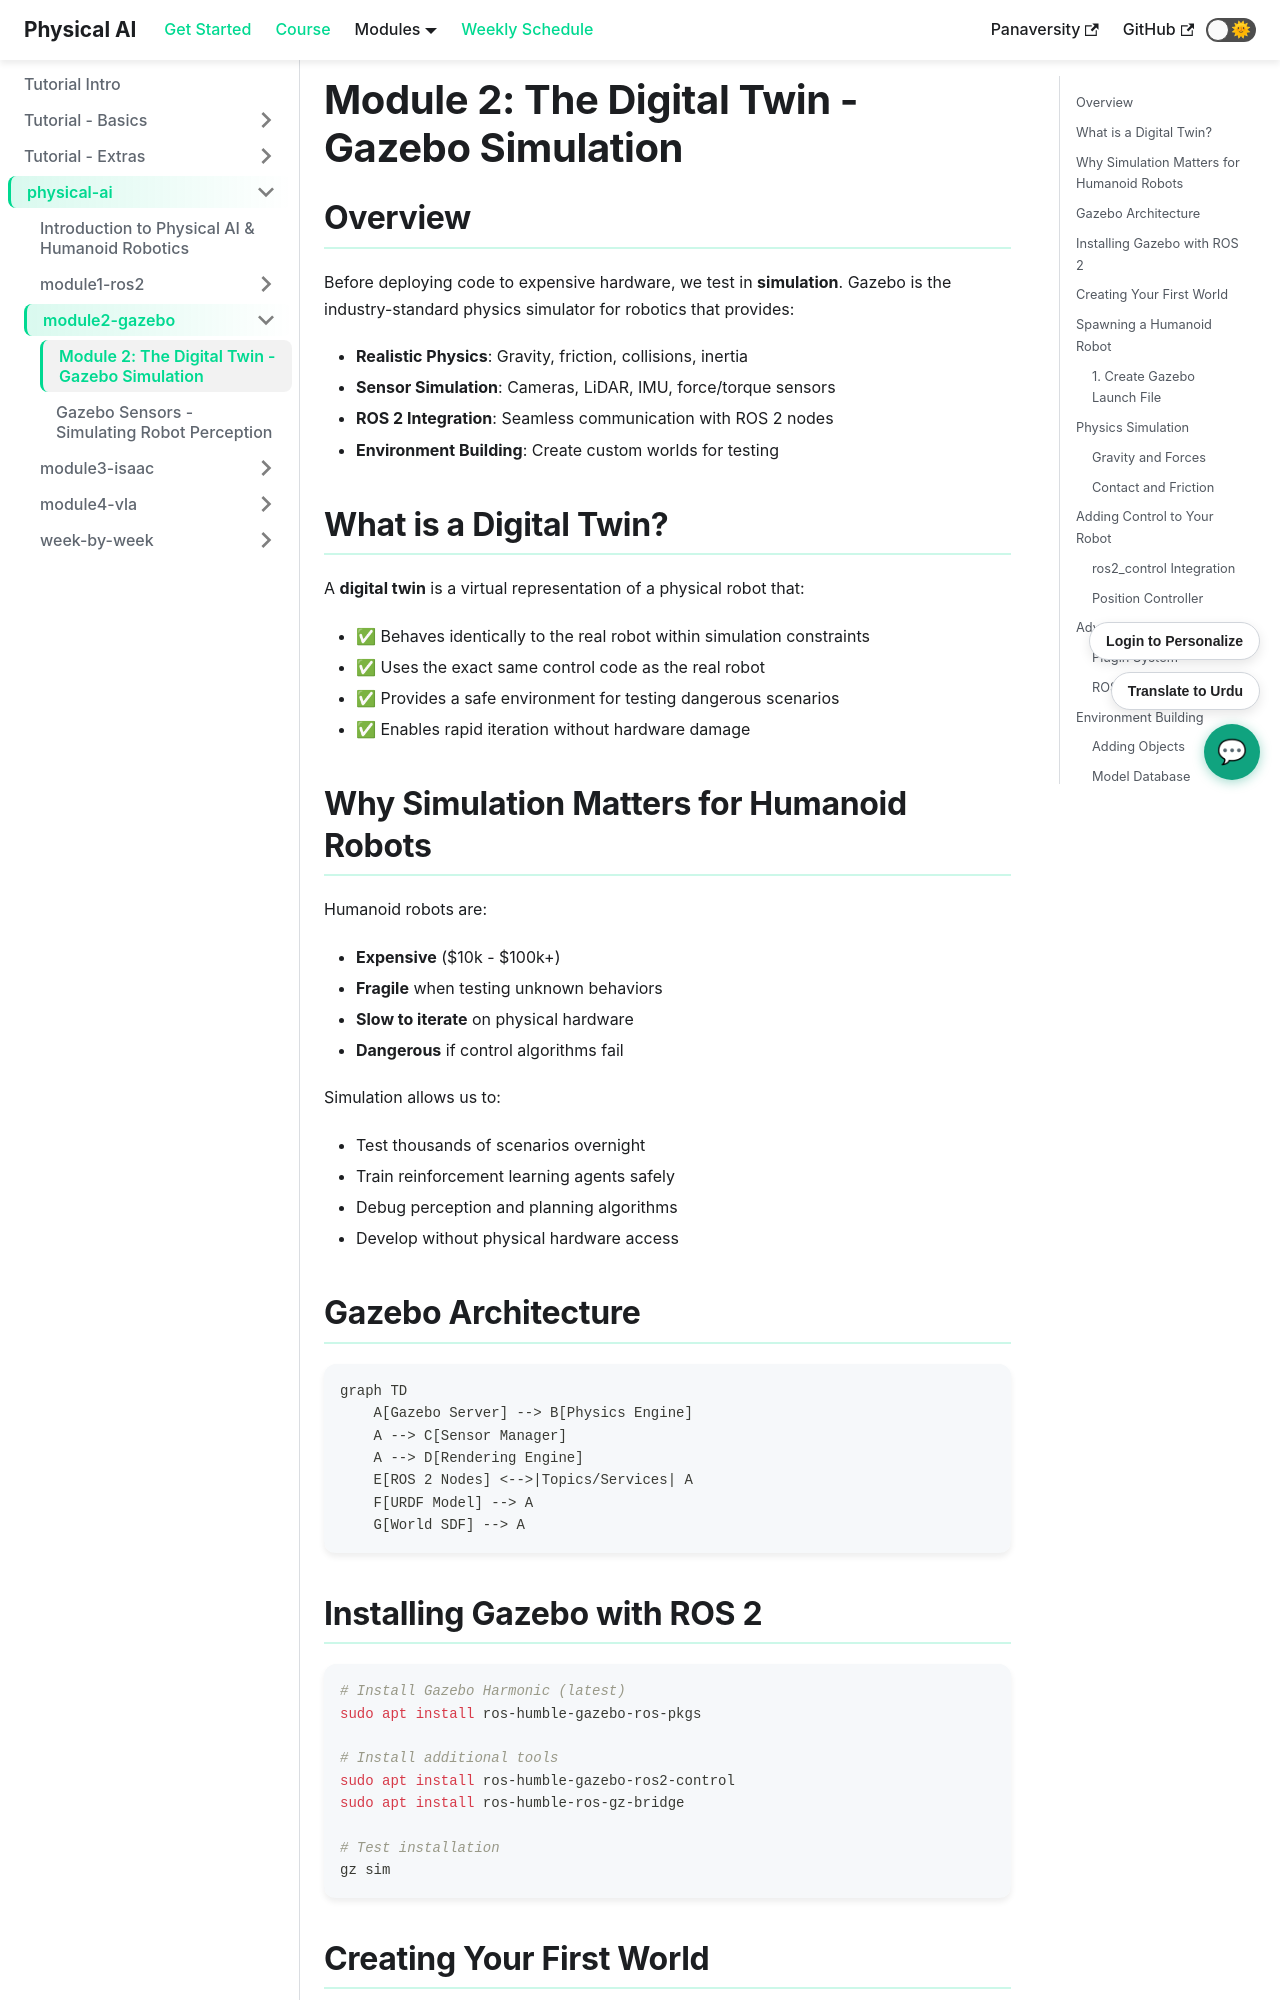

repository: abubakarzohaib141/physical-ai-textbook-frontend · page: docs/physical-ai/module2-gazebo/overview/index.html · generator: docusaurus

# Module 2: The Digital Twin - Gazebo Simulation

## Overview

Before deploying code to expensive hardware, we test in **simulation**. Gazebo is the industry-standard physics simulator for robotics that provides:

- **Realistic Physics**: Gravity, friction, collisions, inertia
- **Sensor Simulation**: Cameras, LiDAR, IMU, force/torque sensors
- **ROS 2 Integration**: Seamless communication with ROS 2 nodes
- **Environment Building**: Create custom worlds for testing

## What is a Digital Twin?

A **digital twin** is a virtual representation of a physical robot that:
- ✅ Behaves identically to the real robot within simulation constraints
- ✅ Uses the exact same control code as the real robot
- ✅ Provides a safe environment for testing dangerous scenarios
- ✅ Enables rapid iteration without hardware damage

## Why Simulation Matters for Humanoid Robots

Humanoid robots are:
- **Expensive** ($10k - $100k+)
- **Fragile** when testing unknown behaviors
- **Slow to iterate** on physical hardware
- **Dangerous** if control algorithms fail

Simulation allows us to:
- Test thousands of scenarios overnight
- Train reinforcement learning agents safely
- Debug perception and planning algorithms
- Develop without physical hardware access

## Gazebo Architecture

```mermaid
graph TD
    A[Gazebo Server] --> B[Physics Engine]
    A --> C[Sensor Manager]
    A --> D[Rendering Engine]
    E[ROS 2 Nodes] <-->|Topics/Services| A
    F[URDF Model] --> A
    G[World SDF] --> A
```

## Installing Gazebo with ROS 2

```bash
# Install Gazebo Harmonic (latest)
sudo apt install ros-humble-gazebo-ros-pkgs

# Install additional tools
sudo apt install ros-humble-gazebo-ros2-control
sudo apt install ros-humble-ros-gz-bridge

# Test installation
gz sim
```
